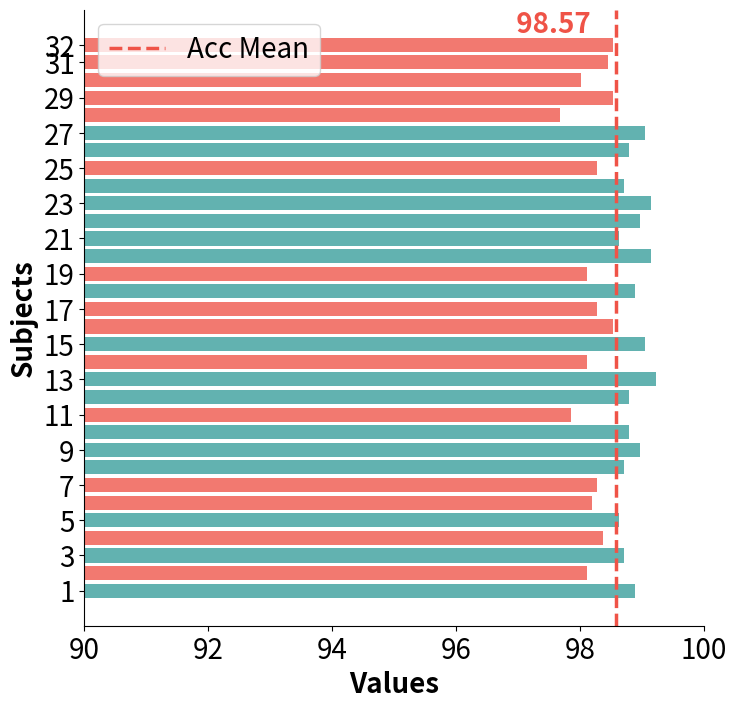

The matplotlib source for this figure: (Note: this script raises an exception after producing the figure.)
import matplotlib.pyplot as plt
import numpy as np

# 数据
categories = ['1', '2', '3', '4', '5', '6', '7', '8', '9', '10',
              '11', '12', '13', '14', '15', '16', '17', '18', '19', '20',
              '21', '22', '23', '24', '25', '26', '27', '28', '29', '30',
              '31', '32']  # 类别
# V
acc = [0.9887931034482759, 0.9810344827586207, 0.9870689655172413, 0.9836206896551725,
       0.9862068965517241, 0.9818965517241379, 0.9827586206896551, 0.9870689655172413,
       0.9896551724137931, 0.9879310344827587, 0.978448275862069, 0.9879310344827587,
       0.9922413793103448, 0.9810344827586207, 0.9905172413793103, 0.9853448275862069,
       0.9827586206896551, 0.9887931034482759, 0.9810344827586207, 0.9913793103448276,
       0.9862068965517241, 0.9896551724137931, 0.9913793103448276, 0.9870689655172413,
       0.9827586206896551, 0.9879310344827587, 0.9905172413793103, 0.9767241379310345,
       0.9853448275862069, 0.9801724137931035, 0.9844827586206897, 0.9853448275862069
       ]  # 对应类别的值
# A
# acc = [0.9922413793103448, 0.9862068965517241, 0.9922413793103448, 0.9793103448275862,
#        0.971551724137931, 0.9801724137931035, 0.9818965517241379, 0.9801724137931035,
#        0.9922413793103448, 0.9818965517241379, 0.9887931034482759, 0.9870689655172413,
#        0.9896551724137931, 0.9810344827586207, 0.9896551724137931, 0.9879310344827587,
#        0.9818965517241379, 0.975, 0.9853448275862069, 0.9913793103448276,
#        0.9836206896551725, 0.9827586206896551, 0.9905172413793103, 0.9922413793103448,
#        0.9887931034482759, 0.9879310344827587, 0.9862068965517241, 0.9879310344827587,
#        0.9767241379310345, 0.9844827586206897, 0.9844827586206897, 0.9887931034482759
#        ]  # 对应类别的值
acc = np.array(acc) * 100

# 计算acc和f1的均值
acc_mean = np.mean(acc)
# f1_mean = np.mean(f1)
# 设置柱状图的宽度
bar_height = 0.8
# 计算每个柱状图的中心位置
bar_centers = [r + bar_height / 2 for r in range(len(categories))]

# 创建横向柱状图
plt.figure(figsize=(8, 8))  # 设置图表大小
# 绘制小于均值的柱状图（颜色不同）
for i, value in enumerate(acc):
    if value < acc_mean:
        plt.barh(bar_centers[i], value, color=(242 / 255, 121 / 255, 112 / 255), height=bar_height)  # 设置小于均值的柱状图颜色为红色
    else:
        plt.barh(bar_centers[i], value, color=(98 / 255, 178 / 255, 176 / 255), height=bar_height)  # 设置大于等于均值的柱状图颜色为黄色

# plt.barh(r1, acc, color=(242 / 255, 204 / 255, 142 / 255), height=bar_height, label='Accuracy')  # 绘制第一个柱状图，设置颜色和标签
# plt.barh(r2, f1, color=(165 / 255, 165 / 255, 141 / 255), height=bar_height, label='F1 Score')  # 绘制第二个柱状图，设置颜色和标签
# plt.barh(r2, f1, color=(130 / 255, 178 / 255, 154 / 255), height=bar_height, label='F1 Score')  # 绘制第二个柱状图，设置颜色和标签

# 计算acc和f1的均值（与之前的代码相同）

# 绘制垂直虚线（acc均值）和（f1均值）（与之前的代码相同）
plt.axvline(x=acc_mean, color=(239 / 255, 83 / 255, 71 / 255), linestyle='--',linewidth=2.5, label='Acc Mean')
# plt.axvline(x=f1_mean, color=(61 / 255, 101 / 255, 81 / 255), linestyle='--', label='F1 Mean')

# 在垂直虚线上标注均值
plt.text(acc_mean - 1.7, len(categories)+0.1, f' {acc_mean:.2f}',
         color=(239 / 255, 83 / 255, 71 / 255), fontsize=20, weight='bold')
# plt.text(f1_mean + 0.1, len(categories) - 0.2, f' {f1_mean:.2f}',
#          color=(61 / 255, 101 / 255, 81 / 255), fontsize=9.5)

# 设置刻度标签
# 设置刻度标签（每隔两个显示一次数值，最后一个刻度也显示）
# 设置刻度标签（每隔两个显示一次数值，最后一个也显示）
show_ticks_indices = [r for r in range(0, len(categories), 2)]  # 每隔两个刻度显示一次
show_ticks_indices.append(len(categories) - 1)  # 最后一个也显示
show_ticks_labels = [categories[i] for i in show_ticks_indices]  # 对应的刻度标签

plt.yticks([r + bar_height / 2 for r in show_ticks_indices], show_ticks_labels, fontsize=20)

# plt.yticks(len(categories) + bar_height / 2 )
plt.ylabel('Subjects', fontsize=20, ha='center', weight='bold')
# 设置标题和标签
plt.xlabel('Values', fontsize=20, ha='center', weight='bold')  # 设置X轴标签

# 隐藏图表的上边框和右边框
plt.gca().spines['top'].set_visible(False)
plt.gca().spines['right'].set_visible(False)

# 加粗横坐标刻度标签
plt.xticks(fontsize=20)
# 设置横坐标范围
plt.xlim(90, 100)  # 设置横坐标范围
# plt.ylim(-1.6, 32.5)  # 设置横坐标范围

# 显示图例（位置设置为左上角）
plt.legend(loc='upper left',fontsize=20)

# 保存图片到指定路径
# plt.savefig('C://Users//weiyayun//Desktop//论文写作//论文图//subject//DEAP_A1.png', dpi=800)
plt.savefig('C://Users//weiyayun//Desktop//论文写作//论文图//subject//DEAP_V1.png', dpi=800)
# 显示图表
plt.show()
